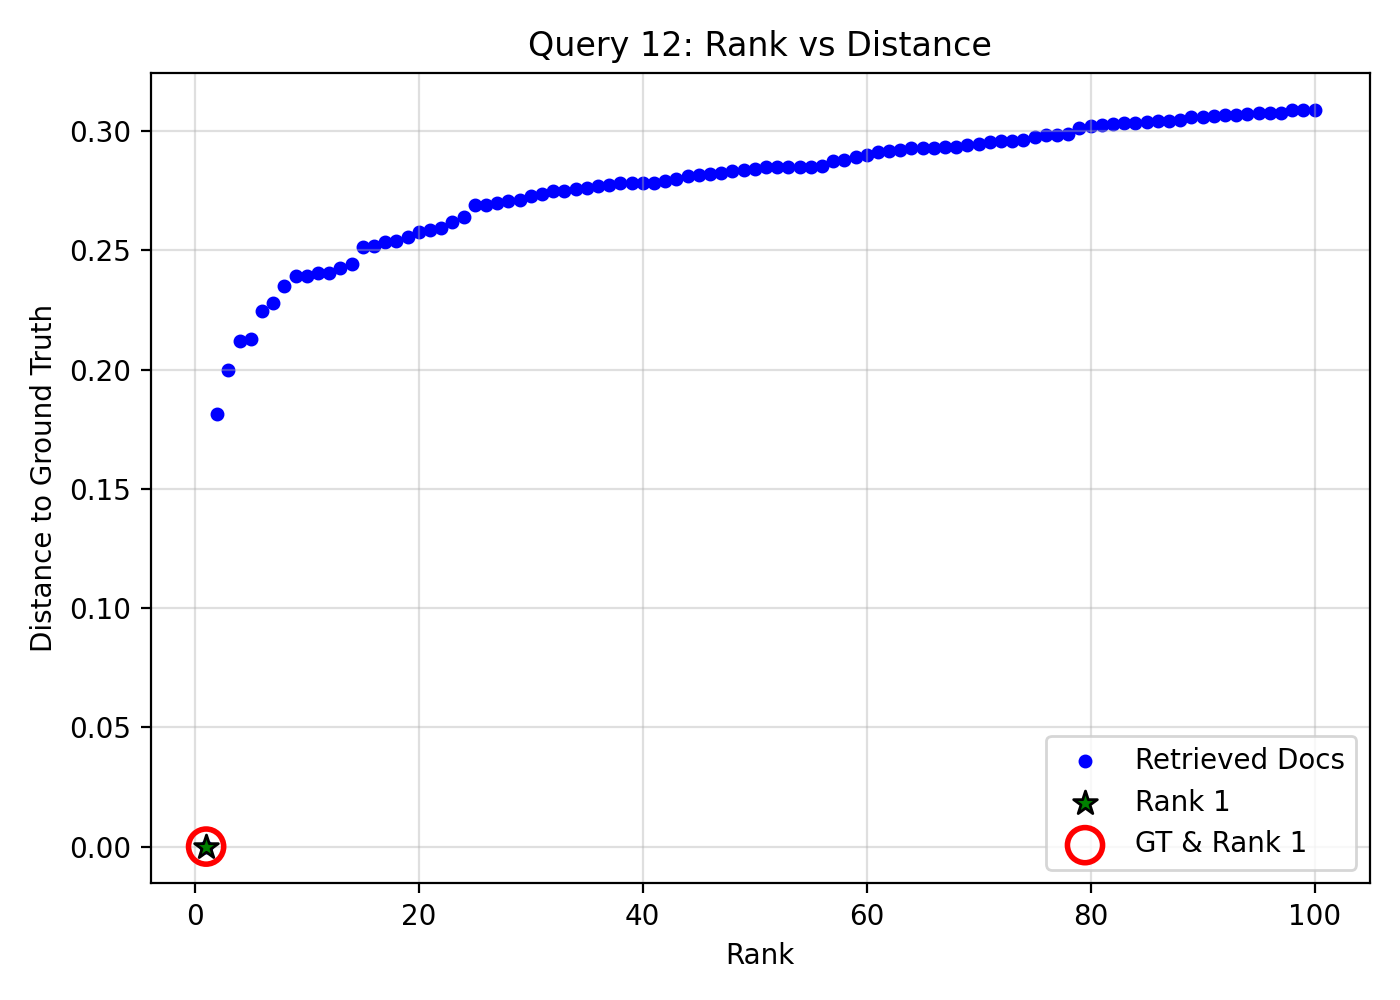

Data behind this chart, as committed beside it:
query_idx, query_gt_id, doc_id, rank, distance, is_gt, is_rank_1
12, 18847643, 5a7440a3-9bf9-4276-9cfc-6183dbe33ffc, 1, 0.0, 1, 1
12, 18847643, 8be56fb6-8b30-42c2-a42f-7d96682abb65, 2, 0.1815, 0, 0
12, 18847643, f3f8ab06-2256-491f-8b86-7c15cfa67e30, 3, 0.1997, 0, 0
12, 18847643, 648d1fea-99d0-47d7-9ef7-e333e96d6036, 4, 0.2122, 0, 0
12, 18847643, bda4e884-2835-40c9-bbb9-56d8136607c5, 5, 0.2127, 0, 0
12, 18847643, d3a90ce7-e9ef-4f0b-81cd-b98ccf8e729e, 6, 0.2246, 0, 0
12, 18847643, 8f18a47d-a483-4e50-9951-3fbc447ca65f, 7, 0.228, 0, 0
12, 18847643, 3873c43a-b553-4cce-a88c-2607bf80a40a, 8, 0.2351, 0, 0
12, 18847643, bd5a3158-828a-4d86-89f2-c58b6f47cf6d, 9, 0.2392, 0, 0
12, 18847643, f7078aca-4000-43ed-81dc-51a8a4be53f9, 10, 0.2392, 0, 0
12, 18847643, 1ee37f2d-b7b7-4cd8-b48b-8875e23b51a4, 11, 0.2405, 0, 0
12, 18847643, eaffa977-e80f-411a-ab61-7ec6c0b1cd36, 12, 0.2407, 0, 0
12, 18847643, 37164c27-4ea4-45ae-9cb8-cd44744ab6ef, 13, 0.2428, 0, 0
12, 18847643, 47b0c2b5-b17e-4c1b-849d-6d7c60e5e57e, 14, 0.2443, 0, 0
12, 18847643, e1a7f6f2-ab21-4e46-b300-1dc994f57ba6, 15, 0.2513, 0, 0
12, 18847643, cea303d6-7eb9-47fc-8ea6-45dc3f574d70, 16, 0.2519, 0, 0
12, 18847643, 9809f3b7-d7ec-4f49-b534-d5289fd76088, 17, 0.2537, 0, 0
12, 18847643, 7745dfe6-5932-4d01-b7f0-6b1484e30c0c, 18, 0.2541, 0, 0
12, 18847643, 220daec8-76db-4605-8c8b-433f26a76349, 19, 0.2556, 0, 0
12, 18847643, fab6928d-7165-489d-9620-4d1f06172bf6, 20, 0.2579, 0, 0
12, 18847643, ec98e34e-e86a-47df-957c-422333aa5273, 21, 0.2584, 0, 0
12, 18847643, 735bbb32-e8b4-4aa7-8360-bb976a4b4130, 22, 0.2594, 0, 0
12, 18847643, 9fe0f5fb-c2d3-4d62-9c6a-a1f2975c2343, 23, 0.262, 0, 0
12, 18847643, fcb56b28-c389-4999-9c67-1433f8f5487b, 24, 0.2642, 0, 0
12, 18847643, 6fa507a8-3f58-48ee-a52f-7e5c7834ec22, 25, 0.269, 0, 0
12, 18847643, e1921a24-4841-4ee5-9062-6f48f0b58027, 26, 0.269, 0, 0
12, 18847643, 78389a34-16c5-4ee3-8975-164d48b422c2, 27, 0.2699, 0, 0
12, 18847643, c995381e-7e96-4515-b90f-a858b41c1b20, 28, 0.2706, 0, 0
12, 18847643, 048b3929-2c4b-4a02-9c53-163d22288cfa, 29, 0.271, 0, 0
12, 18847643, c7afb77a-f01f-4acf-a8fb-5b015f048e97, 30, 0.2727, 0, 0
12, 18847643, b5eb427b-9afe-4668-b76c-9d92496c2560, 31, 0.2735, 0, 0
12, 18847643, 7b4773b8-8334-4804-8e74-8de08f172c31, 32, 0.2749, 0, 0
12, 18847643, 82a53c80-6e28-46ed-8115-23c77bbc25e1, 33, 0.2749, 0, 0
12, 18847643, 5aa63cad-ac6c-43a1-ae35-8f745fb96bfe, 34, 0.2756, 0, 0
12, 18847643, bdc2e3e8-7d71-4796-9ea7-ed08a0c58321, 35, 0.2763, 0, 0
12, 18847643, 89d5b936-b7d5-4f74-8db1-090997df9e19, 36, 0.2769, 0, 0
12, 18847643, 665cac81-14e0-45eb-bb8f-7e70160e1170, 37, 0.2772, 0, 0
12, 18847643, ed0e8956-1b0f-4636-8b0b-0447b23f9e2a, 38, 0.2783, 0, 0
12, 18847643, 0ee144ba-25ad-42cf-bd93-d87234665cae, 39, 0.2783, 0, 0
12, 18847643, f1e07f99-ba33-474d-bc7a-837afd863571, 40, 0.2783, 0, 0
12, 18847643, b59cec06-8466-4df4-83fb-8c824139b449, 41, 0.2785, 0, 0
12, 18847643, 53513459-6977-43d6-9de2-ac3391912dfd, 42, 0.2793, 0, 0
12, 18847643, d6dac125-4e1b-45ca-9105-019994ff2bba, 43, 0.2798, 0, 0
12, 18847643, b35fe2cc-c4b1-4dc8-b33c-26997a1f5878, 44, 0.2811, 0, 0
12, 18847643, cc082a14-efc4-4015-b2ce-64ce7c4c7e71, 45, 0.2815, 0, 0
12, 18847643, b5ce9e82-d072-483c-8662-20e2da4da433, 46, 0.282, 0, 0
12, 18847643, 6d1e0094-6ae6-4d48-b7eb-276b472259d5, 47, 0.2826, 0, 0
12, 18847643, 1cdc6285-a3c9-4ee2-b328-127d0c3d1019, 48, 0.2834, 0, 0
12, 18847643, 4f78a09d-f2a2-494e-8da7-d3bbbea9e787, 49, 0.2839, 0, 0
12, 18847643, 9e818c24-2ed9-49e6-82ea-21051ff7360f, 50, 0.2843, 0, 0
12, 18847643, 392fb0c6-d3e6-420a-8d32-5af2c53405c8, 51, 0.2848, 0, 0
12, 18847643, e11f8125-8876-4b14-a35c-a7b863cb0d5e, 52, 0.285, 0, 0
12, 18847643, 67a4d2c3-b92b-4a71-bf7a-1b0185ef4d8c, 53, 0.285, 0, 0
12, 18847643, 815b918c-c798-45f0-b79b-e8b2f9544cfa, 54, 0.2851, 0, 0
12, 18847643, fab10c81-06d9-4f9c-bea7-a85992c49741, 55, 0.2851, 0, 0
12, 18847643, 45161069-4741-478a-936e-aad330d3a404, 56, 0.2854, 0, 0
12, 18847643, 4ae6bf06-e3ef-46f1-8ff6-931245796a64, 57, 0.2874, 0, 0
12, 18847643, 5dab3bd2-1388-4c82-b342-d02c3af81552, 58, 0.2879, 0, 0
12, 18847643, 127c360e-20ea-4de2-af68-6c2941a8e0f8, 59, 0.2891, 0, 0
12, 18847643, 8cbc707f-7bdd-46fb-ac47-281617725f3a, 60, 0.2899, 0, 0
... 40 more rows
